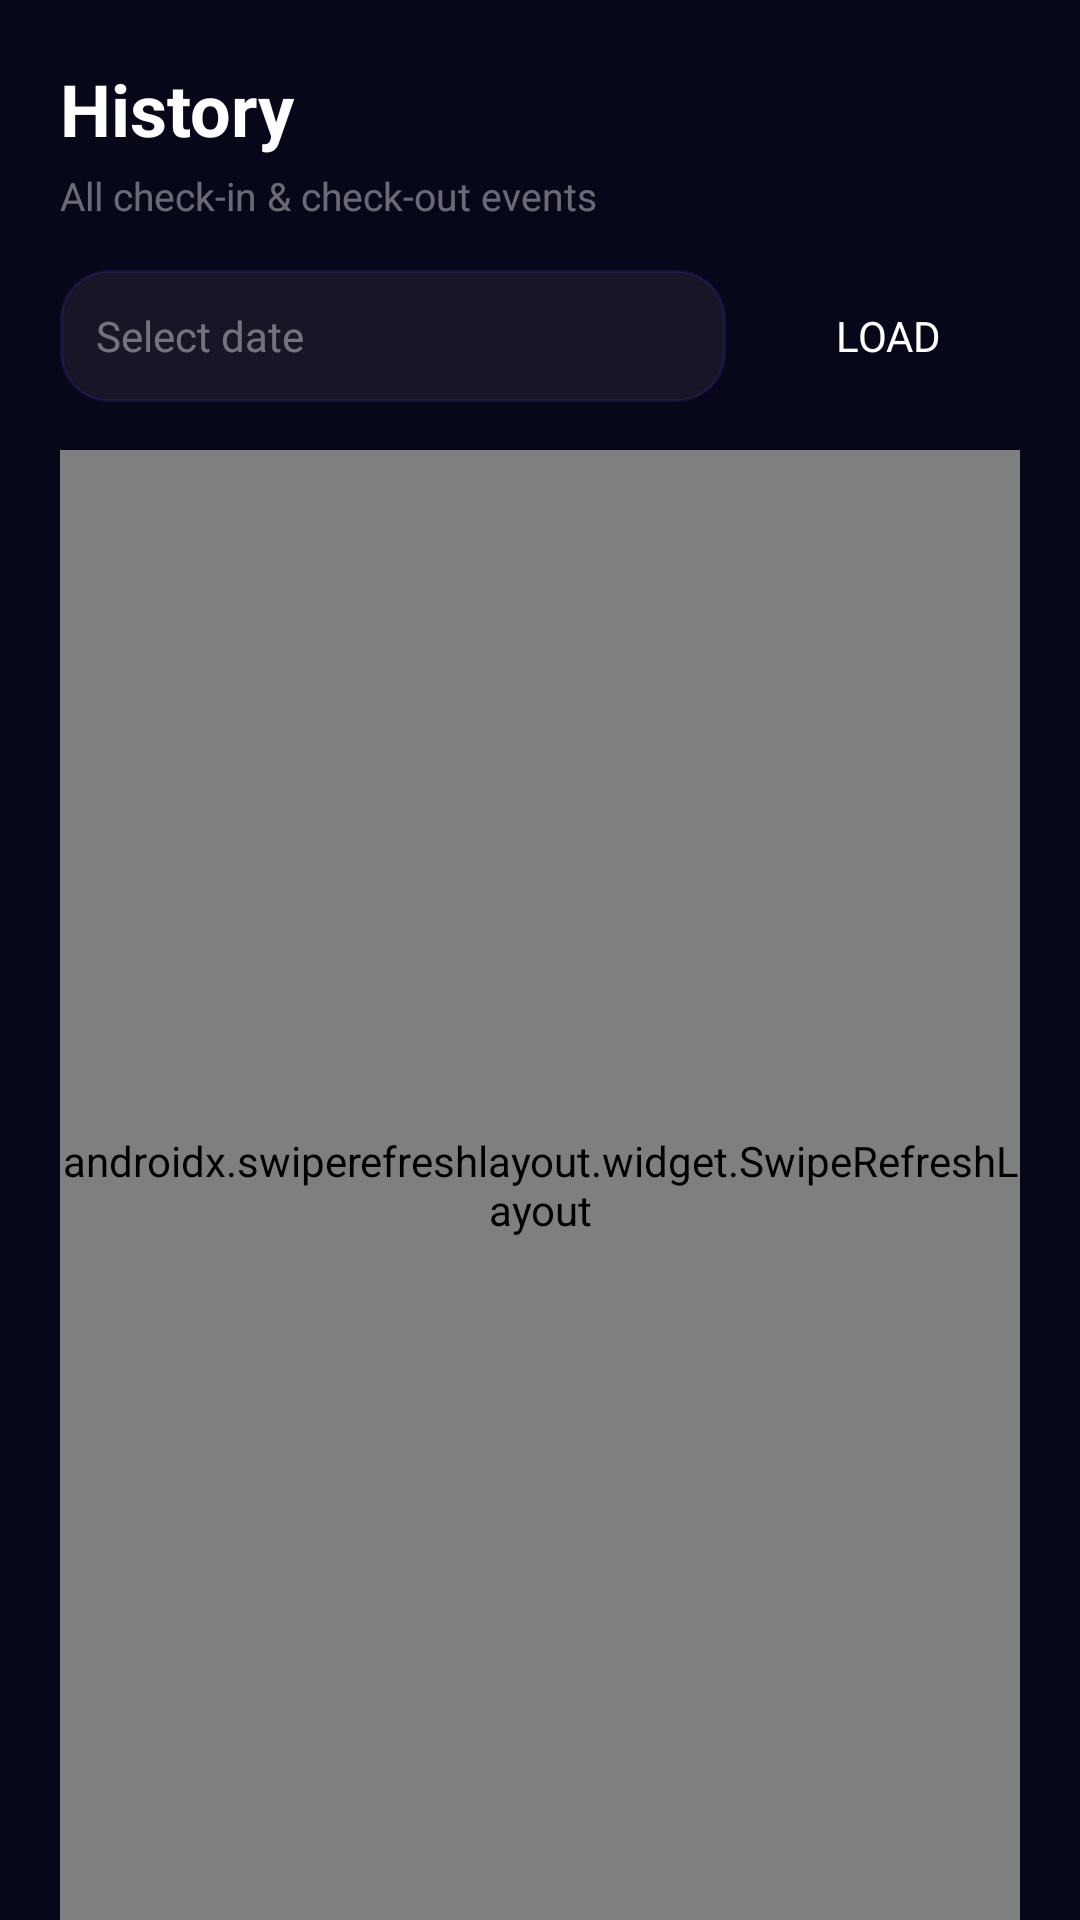

Here is an Android app screen rendered from its layout file. Give the layout XML and the strings, colors and styles it references.
<!-- AndroidManifest.xml: application theme Theme.FaceAttribute -->
<!-- res/layout/fragment_parent_history.xml -->
<?xml version="1.0" encoding="utf-8"?>
<LinearLayout xmlns:android="http://schemas.android.com/apk/res/android"
    android:layout_width="match_parent"
    android:layout_height="match_parent"
    android:orientation="vertical"
    android:paddingStart="20dp"
    android:paddingEnd="20dp"
    android:paddingTop="20dp">

    <TextView
        android:layout_width="wrap_content"
        android:layout_height="wrap_content"
        android:text="History"
        android:textSize="24sp"
        android:textStyle="bold"
        android:textColor="@android:color/white"
        android:layout_marginBottom="4dp"/>
    <TextView
        android:id="@+id/tv_history_subtitle"
        android:layout_width="wrap_content"
        android:layout_height="wrap_content"
        android:text="All check-in &amp; check-out events"
        android:textSize="13sp"
        android:textColor="#66FFFFFF"
        android:layout_marginBottom="16dp"/>

    
    <LinearLayout
        android:id="@+id/row_hist_single_date"
        android:layout_width="match_parent"
        android:layout_height="wrap_content"
        android:orientation="horizontal"
        android:gravity="center_vertical"
        android:layout_marginBottom="16dp">
        <EditText
            android:id="@+id/et_hist_date"
            android:layout_width="0dp"
            android:layout_height="44dp"
            android:layout_weight="1"
            android:hint="Select date"
            android:background="@drawable/bg_history_item"
            android:inputType="none"
            android:focusable="false"
            android:singleLine="true"
            android:padding="12dp"
            android:textColor="@android:color/white"
            android:textColorHint="#66FFFFFF"
            android:textSize="14sp"/>
        <Button
            android:id="@+id/btn_hist_load"
            android:layout_width="wrap_content"
            android:layout_height="44dp"
            android:text="Load"
            android:backgroundTint="@color/indigo_mid"
            android:textColor="@android:color/white"
            android:layout_marginStart="10dp"
            style="?android:attr/borderlessButtonStyle"/>
    </LinearLayout>

    
    <LinearLayout
        android:id="@+id/row_hist_date_range"
        android:layout_width="match_parent"
        android:layout_height="wrap_content"
        android:orientation="horizontal"
        android:gravity="center_vertical"
        android:layout_marginBottom="8dp"
        android:visibility="gone">
        <EditText
            android:id="@+id/et_hist_range_start"
            android:layout_width="0dp"
            android:layout_height="44dp"
            android:layout_weight="1"
            android:hint="From"
            android:background="@drawable/bg_history_item"
            android:inputType="none"
            android:focusable="false"
            android:singleLine="true"
            android:padding="10dp"
            android:textSize="13sp"
            android:textColor="@android:color/white"
            android:textColorHint="#66FFFFFF"/>
        <EditText
            android:id="@+id/et_hist_range_end"
            android:layout_width="0dp"
            android:layout_height="44dp"
            android:layout_weight="1"
            android:hint="To"
            android:background="@drawable/bg_history_item"
            android:inputType="none"
            android:focusable="false"
            android:singleLine="true"
            android:padding="10dp"
            android:textSize="13sp"
            android:textColor="@android:color/white"
            android:textColorHint="#66FFFFFF"
            android:layout_marginStart="8dp"/>
        <Button
            android:id="@+id/btn_hist_range_load"
            android:layout_width="wrap_content"
            android:layout_height="44dp"
            android:text="Load"
            android:backgroundTint="@color/indigo_mid"
            android:textColor="@android:color/white"
            android:layout_marginStart="8dp"
            style="?android:attr/borderlessButtonStyle"/>
    </LinearLayout>

    
    <TextView
        android:id="@+id/tv_hist_summary"
        android:layout_width="match_parent"
        android:layout_height="wrap_content"
        android:text=""
        android:textSize="12sp"
        android:textColor="#99FFFFFF"
        android:layout_marginBottom="12dp"
        android:visibility="gone"/>

    <androidx.swiperefreshlayout.widget.SwipeRefreshLayout
        android:id="@+id/swipe_refresh_history"
        android:layout_width="match_parent"
        android:layout_height="0dp"
        android:layout_weight="1">

        <ScrollView
            android:layout_width="match_parent"
            android:layout_height="match_parent"
            android:overScrollMode="never">
            <LinearLayout
                android:id="@+id/history_list_container"
                android:layout_width="match_parent"
                android:layout_height="wrap_content"
                android:orientation="vertical"
                android:paddingBottom="16dp"/>
        </ScrollView>
    </androidx.swiperefreshlayout.widget.SwipeRefreshLayout>

</LinearLayout>
<!-- resources referenced by this layout -->
<resources>
  <color name="indigo_mid">@color/primary_brand</color>
  <!-- drawable bg_history_item (drawable) -->
  <?xml version="1.0" encoding="utf-8"?>
  <shape xmlns:android="http://schemas.android.com/apk/res/android" android:shape="rectangle">
      <solid android:color="@color/glass_bg"/>
      <corners android:radius="16dp"/>
      <stroke android:width="1dp" android:color="@color/glass_stroke"/>
  </shape>
  <style name="Theme.FaceAttribute" parent="Theme.Material3.Dark.NoActionBar">
          
          <item name="colorPrimary">@color/primary_brand</item>
          <item name="colorOnPrimary">@color/text_primary</item>
          <item name="colorPrimaryContainer">@color/bg_elevated</item>
          <item name="colorOnPrimaryContainer">@color/primary_brand_light</item>
  
          
          <item name="colorSecondary">@color/accent_cyan</item>
          <item name="colorOnSecondary">@color/text_primary</item>
          <item name="colorSecondaryContainer">@color/bg_overlay</item>
          <item name="colorOnSecondaryContainer">@color/text_primary</item>
  
          
          <item name="android:colorBackground">@color/bg_main</item>
          <item name="colorOnBackground">@color/text_primary</item>
          <item name="colorSurface">@color/bg_surface</item>
          <item name="colorOnSurface">@color/text_primary</item>
  
          
          <item name="android:statusBarColor">@color/bg_main</item>
          <item name="android:windowLightStatusBar">false</item>
  
          
          <item name="android:fontFamily">sans-serif</item>
      </style>
  <color name="primary_brand">#7C3AFF</color>
  <color name="glass_bg">#0FFFFFFF</color>
  <color name="glass_stroke">#267C3AFF</color>
  <color name="text_primary">#FFFFFF</color>
  <color name="bg_elevated">#131230</color>
  <color name="primary_brand_light">#9B6AFF</color>
  <color name="accent_cyan">#06D6FF</color>
  <color name="bg_overlay">#1A1940</color>
  <color name="bg_main">#07071A</color>
  <color name="bg_surface">#0D0C2A</color>
</resources>
